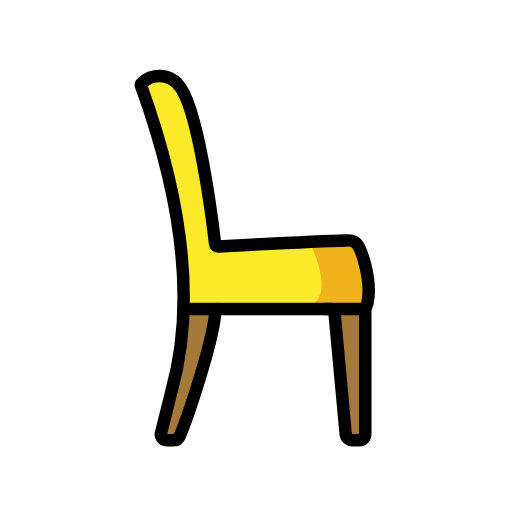
t = 0.00 s
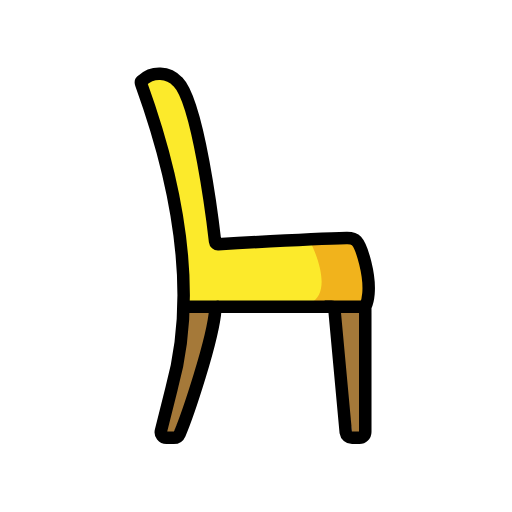
t = 0.48 s
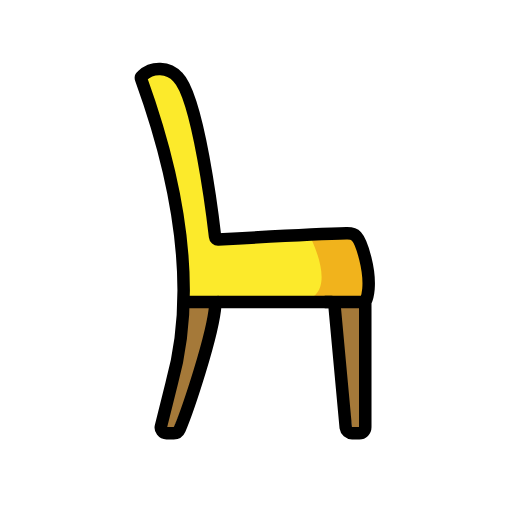
t = 1.43 s
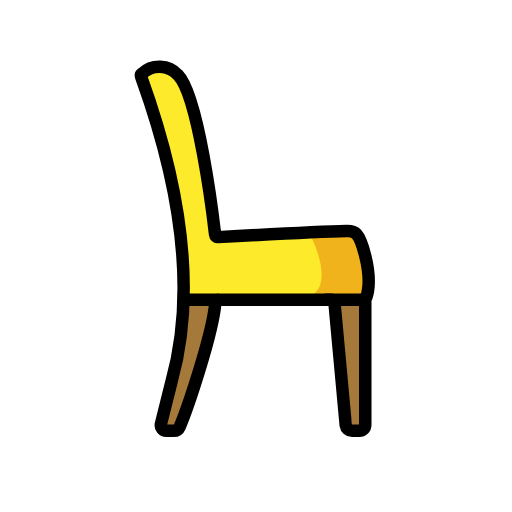
t = 1.90 s
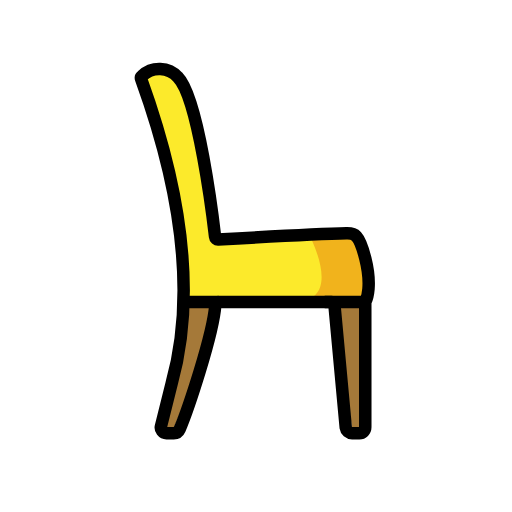
t = 2.38 s
t = 3.33 s: frame unchanged from t = 0.48 s, image omitted

The animated SVG that drew these frames (rendered in a browser with its animation timeline set to each time). Animation: 1 SMIL element (animateTransform=1); one cycle of 3.80 s, repeats indefinitely.

<?xml version='1.0' encoding='utf-8'?>
<svg xmlns="http://www.w3.org/2000/svg" id="emoji" viewBox="-5 -5 82 82" width="200" height="200" role="img">
  <title>OpenMoji: chair</title><g><g id="color">
    <path fill="#a57939" d="M17.5,8.5c4,11,10,31,5,49l-2,8h2s7-16,7-21h19l3,21h2v-21s1.2367-2.0532,0-7c-1-4-1.75-4.03-3-4-5.2545.125-21,1-21,1s-2.4645-22.4645-6-26C20.5,5.5,17.5,8.5,17.5,8.5Z" />
    <path fill="#fcea2b" d="M24.587,44H54s.5339-1.07-1-7.2056c-1-4-.1437-3.53-8.5718-3.265S29.5,34.5,29.5,34.5s-1.8546-15.2833-4.5637-23.0281C24.3662,9.8423,21.8424,5.4021,18,8a2.4561,2.4561,0,0,0,0,1C23.8665,25.8218,24.587,44,24.587,44Z" />
    <path fill="#f1b31c" d="M44.587,44H54c.231-3.732-.22-7.161-2-10l-7.5718-.4708S49,42,44.587,44Z" />
  </g>
  <g id="line">
    <path fill="none" stroke="#000" stroke-linecap="round" stroke-linejoin="round" stroke-width="2" d="M17.7592,8.2729a.4635.4635,0,0,0-.1517.5236C21.6062,19.8566,27.4554,39.6606,22.5,57.5l-1.7193,6.8773A.9035.9035,0,0,0,21.6572,65.5h1.1593a1.0322,1.0322,0,0,0,.9533-.6248c1.2445-2.9041,5.3848-15.1432,5.7137-19.9245a.4736.4736,0,0,1,.47-.4507H48.09a.4722.4722,0,0,1,.4675.4055L50.3743,64.62a1.0252,1.0252,0,0,0,1.0149.88h1.1757a.9352.9352,0,0,0,.9351-.9351V44.615a.4933.4933,0,0,1,.0506-.2126c.22-.46,1.0317-2.573-.0506-6.9024-1-4-1.75-4.03-3-4-4.7344.1127-17.986.8342-20.5627.9759a.4654.4654,0,0,1-.4876-.4177C29.083,30.8967,26.7417,11.7417,23.5,8.5A4.0406,4.0406,0,0,0,17.7592,8.2729Z" />
    <line x1="30" x2="24.5" y1="44.5" y2="44.5" fill="none" stroke="#000" stroke-miterlimit="10" stroke-width="2" />
    <line x1="54" x2="47" y1="44.5" y2="44.5" fill="none" stroke="#000" stroke-miterlimit="10" stroke-width="2" />
  </g>
<animateTransform attributeName="transform" type="translate" values="0 0;0 -1.5;0 0" dur="3.8s" repeatCount="indefinite" /></g></svg>
